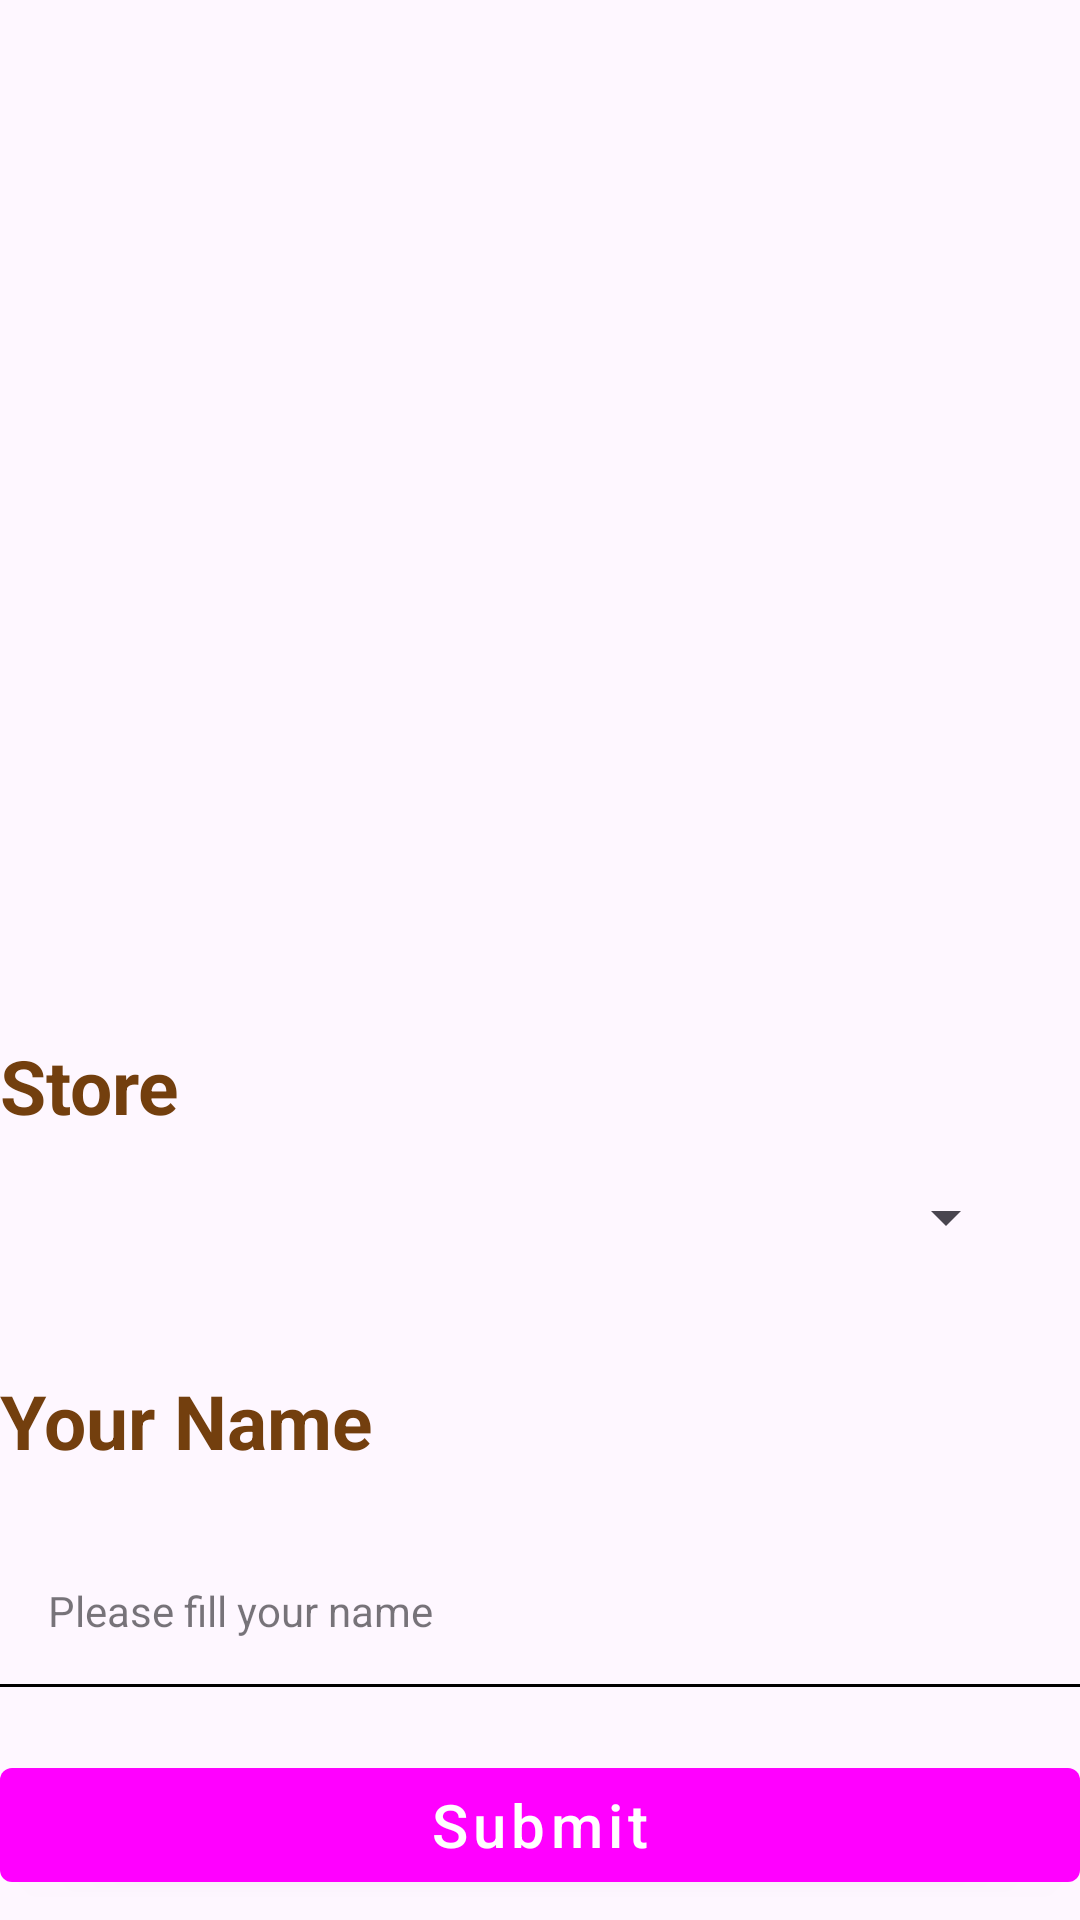

Reconstruct the res/layout file that produces this screen, plus the resources it refers to.
<!-- AndroidManifest.xml: application theme Theme.RestaurantPizza -->
<!-- res/layout/activity_main.xml -->
<?xml version="1.0" encoding="utf-8"?>
<RelativeLayout
    android:orientation="vertical"
    xmlns:android="http://schemas.android.com/apk/res/android"
    xmlns:app="http://schemas.android.com/apk/res-auto"
    xmlns:tools="http://schemas.android.com/tools"
    android:layout_width="match_parent"
    android:layout_height="match_parent"
    tools:context=".MainActivity"
    android:layout_marginHorizontal="45dp">

    <ImageView
        android:id="@+id/rm_pizza"
        android:layout_width="wrap_content"
        android:layout_height="262dp"
        android:layout_centerHorizontal="true"
        android:layout_marginLeft="90dp"
        android:layout_marginTop="58dp"
        android:src="@drawable/rm_pizza" />

    <TextView
        android:id="@+id/store"
        android:layout_width="match_parent"
        android:layout_height="wrap_content"
        android:text="@string/store"
        android:layout_marginTop="25dp"
        android:textColor="#733F0E"
        android:textSize="25sp"
        android:textStyle="bold"
        android:layout_below="@id/rm_pizza"/>

    <Spinner
        android:id="@+id/store_spinner"
        style="@style/Widget.MaterialComponents.TextInputLayout.OutlinedBox"
        android:layout_width="319dp"
        android:layout_height="52dp"
        android:layout_below="@id/store"
        android:layout_centerHorizontal="true"
        android:layout_marginTop="1dp"
        android:contentDescription="@string/store_spinner_desc"/>

    <TextView
        android:id="@+id/name"
        android:layout_width="match_parent"
        android:layout_height="wrap_content"
        android:text="@string/name"
        android:layout_marginTop="25dp"
        android:textColor="#733F0E"
        android:textSize="25sp"
        android:textStyle="bold"
        android:layout_below="@id/store_spinner"/>

    <com.google.android.material.textfield.TextInputEditText
        style="@style/Widget.MaterialComponents.TextInputLayout.OutlinedBox"
        android:id="@+id/edt_name"
        android:layout_width="match_parent"
        android:layout_height="wrap_content"
        android:layout_centerHorizontal="true"
        android:hint="Please fill your name"
        android:inputType="textPersonName"
        android:paddingStart="0dp"
        android:layout_below="@id/name"
        android:layout_marginTop="20dp"
        android:background="@drawable/edittext_underline"/>

    <com.google.android.material.button.MaterialButton
        android:id="@+id/btn_masuk"
        android:layout_width="match_parent"
        android:layout_height="50dp"
        android:text="Submit"
        android:textAllCaps="false"
        android:textSize="20dp"
        android:layout_below="@id/edt_name"
        android:layout_marginTop="20dp"
        style="@style/Widget.MaterialComponents.Button"/>




</RelativeLayout>
<!-- resources referenced by this layout -->
<resources>
  <!-- drawable edittext_underline (drawable) -->
  <?xml version="1.0" encoding="utf-8"?>
  <layer-list xmlns:android="http://schemas.android.com/apk/res/android">
      <item android:bottom="1dp" android:left="-3dp" android:right="-3dp" android:top="-3dp">
          <shape android:shape="rectangle">
              <solid android:color="#00000000" />
              <stroke
                  android:width="1dp"
              android:color="#000000" />
          </shape>
      </item>
  </layer-list>
  <string name="name">Your Name</string>
  <string name="store">Store</string>
  <string name="store_spinner_desc">Select a store</string>
  <style name="Theme.RestaurantPizza" parent="Base.Theme.RestaurantPizza" />
  <style name="Base.Theme.RestaurantPizza" parent="Theme.Material3.DayNight.NoActionBar">
          <color name="black">#FF000000</color>
          <color name="white">#FFFFFFFF</color>
          <color name="red">#D52F2F</color>
          
          <item name="colorPrimary">@color/red</item>
      </style>
</resources>
